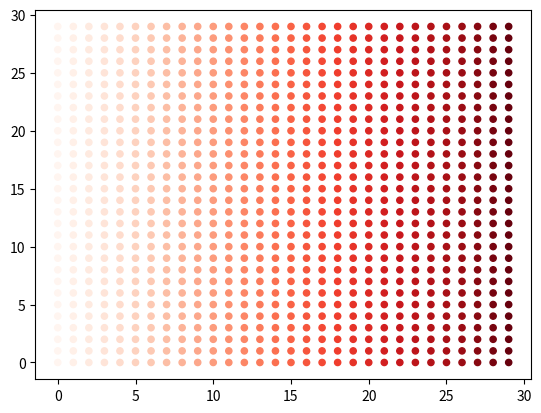
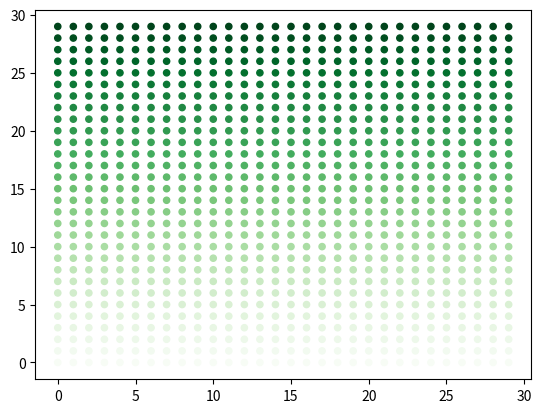
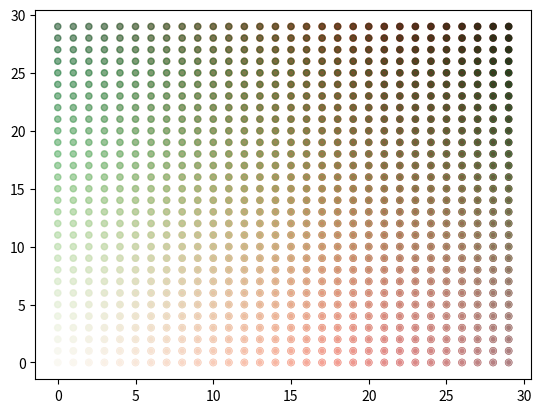

Python code for these plots, in order:
import matplotlib
matplotlib.use('Agg')
import matplotlib.pyplot as plt
import numpy as np


def get_pred_classes(predictor, X):
    pred = predictor.predict(X)
    if pred.ndim == 1:
        return pred
    elif pred.ndim == 2:
        return pred.argmax(axis=1)
    else:
        raise Exception('cannot recognize output of the predictor')


def draw_plot(predictor, title, filename, X, y, reso_step=0.01):
    # create a mesh to plot in
    x_min, x_max = X[:, 0].min() - 0.1, X[:, 0].max() + 0.1
    y_min, y_max = X[:, 1].min() - 0.1, X[:, 1].max() + 0.1

    xx, yy = np.meshgrid(np.arange(x_min, x_max, reso_step),
                         np.arange(y_min, y_max, reso_step))
    pred_flat = get_pred_classes(predictor, np.c_[xx.ravel(), yy.ravel()])

    # Put the result into a color plot
    pred = pred_flat.reshape(xx.shape)
    plt.imshow(pred, extent=(xx.min(), xx.max(), yy.min(), yy.max()),
               origin='lower', interpolation='nearest',
               cmap=plt.cm.Paired, alpha=0.5)

    # Plot also the training points
    plt.scatter(X[:, 0], X[:, 1], c=y, cmap=plt.cm.Paired, s=20)
    plt.xlim(xx.min(), xx.max())
    plt.ylim(yy.min(), yy.max())
    plt.title(title)

    plt.savefig(filename)
    plt.close()


def main():
    size = 30
    dot_size = 20
    color1 = plt.get_cmap('Reds')
    alpha1 = 1
    color2 = plt.get_cmap('Greens')
    alpha2 = 0.5
    xx, yy = np.meshgrid(np.arange(size), np.arange(size))
    plt.scatter(xx.ravel(), yy.ravel(), c=xx.ravel()/size,
                cmap=color1, s=dot_size)
    plt.savefig('test.png')
    plt.close()
    plt.scatter(xx.ravel(), yy.ravel(), c=yy.ravel()/size,
                cmap=color2, s=dot_size)
    plt.savefig('test2.png')
    plt.close()
    plt.scatter(xx.ravel(), yy.ravel(), c=xx.ravel()/size,
                cmap=color1, alpha=alpha1, s=dot_size)
    plt.scatter(xx.ravel(), yy.ravel(), c=yy.ravel()/size,
                cmap=color2, alpha=alpha2, s=dot_size)
    plt.savefig('test3.png')
    plt.close()


if __name__ == '__main__':
    main()
